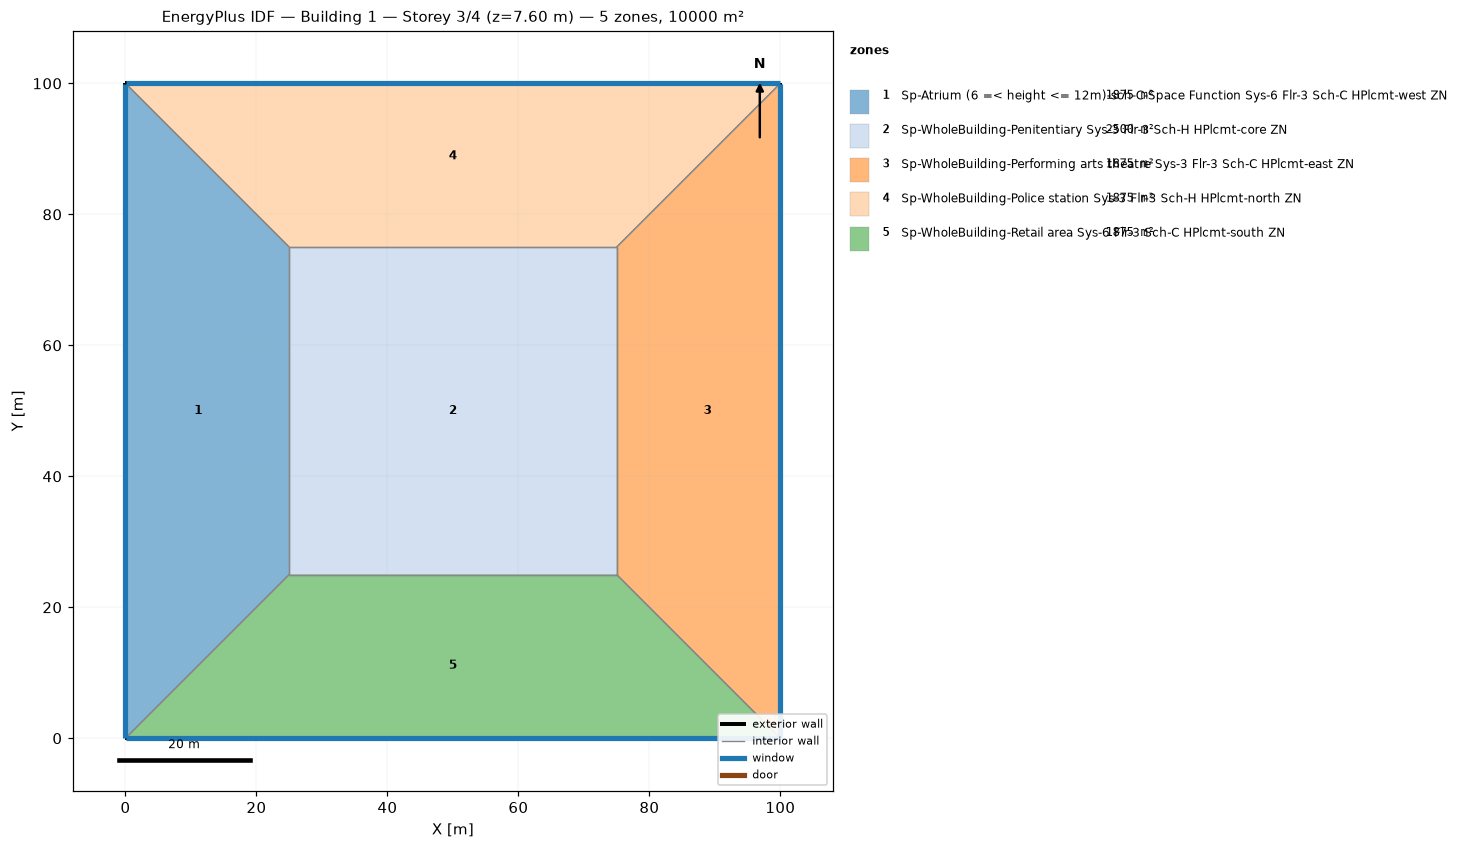
=== STOREY PLAN SPEC (per zone: floor XY polygon, exterior-wall plan segments, windows/doors) ===
zone 1: Sp-Atrium (6 =< height <= 12m)-sch-C-Space Function Sys-6 Flr-3 Sch-C HPlcmt-west ZN  (1875.0 m²)
  floor: (0.00, 0.00) (0.00, 100.00) (25.00, 75.00) (25.00, 25.00)
  exterior wall: (0.00, 100.00) – (0.00, 0.00)  [100.0 m]
    window: (0.00, 99.97) – (0.00, 0.03)  [95.0 m²]
  interior walls: 3
zone 2: Sp-WholeBuilding-Penitentiary Sys-3 Flr-3 Sch-H HPlcmt-core ZN  (2500.0 m²)
  floor: (25.00, 25.00) (25.00, 75.00) (75.00, 75.00) (75.00, 25.00)
  interior walls: 4
zone 3: Sp-WholeBuilding-Performing arts theatre Sys-3 Flr-3 Sch-C HPlcmt-east ZN  (1875.0 m²)
  floor: (100.00, 100.00) (100.00, 0.00) (75.00, 25.00) (75.00, 75.00)
  exterior wall: (100.00, 0.00) – (100.00, 100.00)  [100.0 m]
    window: (100.00, 0.03) – (100.00, 99.97)  [95.0 m²]
  interior walls: 3
zone 4: Sp-WholeBuilding-Police station Sys-3 Flr-3 Sch-H HPlcmt-north ZN  (1875.0 m²)
  floor: (0.00, 100.00) (100.00, 100.00) (75.00, 75.00) (25.00, 75.00)
  exterior wall: (100.00, 100.00) – (0.00, 100.00)  [100.0 m]
    window: (99.97, 100.00) – (0.03, 100.00)  [95.0 m²]
  interior walls: 3
zone 5: Sp-WholeBuilding-Retail area Sys-6 Flr-3 Sch-C HPlcmt-south ZN  (1875.0 m²)
  floor: (100.00, 0.00) (0.00, 0.00) (25.00, 25.00) (75.00, 25.00)
  exterior wall: (0.00, 0.00) – (100.00, 0.00)  [100.0 m]
    window: (0.03, 0.00) – (99.97, 0.00)  [95.0 m²]
  interior walls: 3

=== DERIVED (storey summary) ===
Building: Building 1
Storey: 3 of 4  (floor level z = 7.60 m)
Storey gross floor area: 10000.0 m²
Zones on this storey: 5
  - Sp-Atrium (6 =< height <= 12m)-sch-C-Space Function Sys-6 Flr-3 Sch-C HPlcmt-west ZN: floor 1875.0 m²; exterior wall 100.0 m (380.0 m²); 1 window(s) 95.0 m²; WWR 25.0%
  - Sp-WholeBuilding-Penitentiary Sys-3 Flr-3 Sch-H HPlcmt-core ZN: floor 2500.0 m²
  - Sp-WholeBuilding-Performing arts theatre Sys-3 Flr-3 Sch-C HPlcmt-east ZN: floor 1875.0 m²; exterior wall 100.0 m (380.0 m²); 1 window(s) 95.0 m²; WWR 25.0%
  - Sp-WholeBuilding-Police station Sys-3 Flr-3 Sch-H HPlcmt-north ZN: floor 1875.0 m²; exterior wall 100.0 m (380.0 m²); 1 window(s) 95.0 m²; WWR 25.0%
  - Sp-WholeBuilding-Retail area Sys-6 Flr-3 Sch-C HPlcmt-south ZN: floor 1875.0 m²; exterior wall 100.0 m (380.0 m²); 1 window(s) 95.0 m²; WWR 25.0%
Zone adjacency (shared interzone walls):
  - Sp-Atrium (6 =< height <= 12m)-sch-C-Space Function Sys-6 Flr-3 Sch-C HPlcmt-west ZN ↔ Sp-WholeBuilding-Penitentiary Sys-3 Flr-3 Sch-H HPlcmt-core ZN
  - Sp-Atrium (6 =< height <= 12m)-sch-C-Space Function Sys-6 Flr-3 Sch-C HPlcmt-west ZN ↔ Sp-WholeBuilding-Police station Sys-3 Flr-3 Sch-H HPlcmt-north ZN
  - Sp-Atrium (6 =< height <= 12m)-sch-C-Space Function Sys-6 Flr-3 Sch-C HPlcmt-west ZN ↔ Sp-WholeBuilding-Retail area Sys-6 Flr-3 Sch-C HPlcmt-south ZN
  - Sp-WholeBuilding-Penitentiary Sys-3 Flr-3 Sch-H HPlcmt-core ZN ↔ Sp-WholeBuilding-Performing arts theatre Sys-3 Flr-3 Sch-C HPlcmt-east ZN
  - Sp-WholeBuilding-Penitentiary Sys-3 Flr-3 Sch-H HPlcmt-core ZN ↔ Sp-WholeBuilding-Police station Sys-3 Flr-3 Sch-H HPlcmt-north ZN
  - Sp-WholeBuilding-Penitentiary Sys-3 Flr-3 Sch-H HPlcmt-core ZN ↔ Sp-WholeBuilding-Retail area Sys-6 Flr-3 Sch-C HPlcmt-south ZN
  - Sp-WholeBuilding-Performing arts theatre Sys-3 Flr-3 Sch-C HPlcmt-east ZN ↔ Sp-WholeBuilding-Police station Sys-3 Flr-3 Sch-H HPlcmt-north ZN
  - Sp-WholeBuilding-Performing arts theatre Sys-3 Flr-3 Sch-C HPlcmt-east ZN ↔ Sp-WholeBuilding-Retail area Sys-6 Flr-3 Sch-C HPlcmt-south ZN